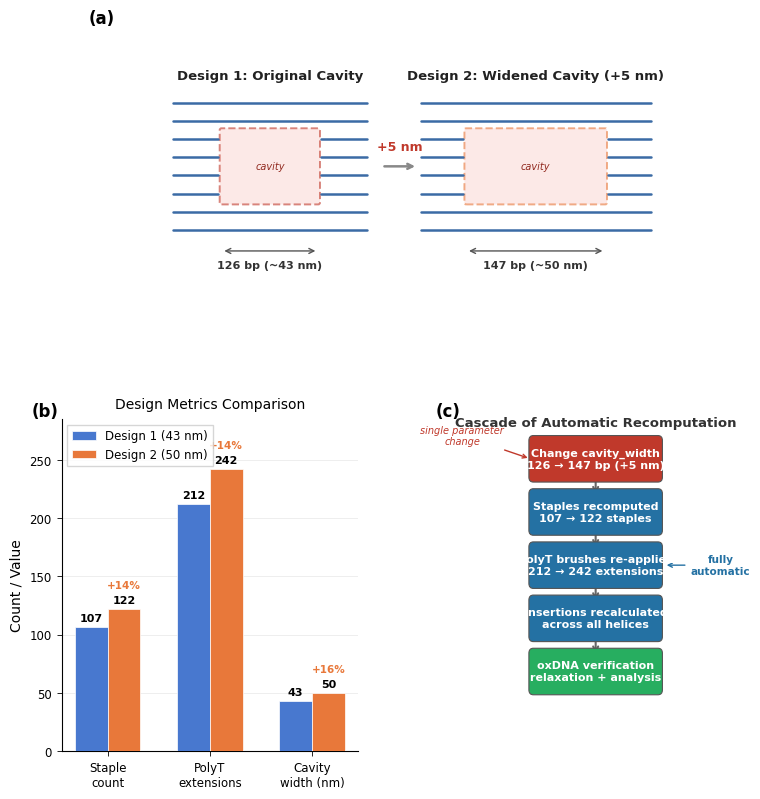

Source code (Python): (Note: this script raises an exception after producing the figure.)
#!/usr/bin/env python3
"""
Figure 4: Parametric DNA Origami Redesign — Cavity Width Sweep

Demonstrates that changing a single parameter (cavity width) automatically
recomputes the entire design (staples, polyT extensions, insertions, verification).
"""

import matplotlib
matplotlib.use('Agg')
import matplotlib.pyplot as plt
import matplotlib.patches as mpatches
from matplotlib.patches import FancyBboxPatch, FancyArrowPatch
import numpy as np

# ---------- Style ----------
plt.rcParams.update({
    'font.family': 'sans-serif',
    'font.sans-serif': ['Arial', 'Helvetica', 'DejaVu Sans'],
    'font.size': 9,
    'axes.labelsize': 10,
    'axes.titlesize': 10,
    'xtick.labelsize': 8.5,
    'ytick.labelsize': 8.5,
    'legend.fontsize': 8.5,
    'figure.dpi': 300,
    'savefig.dpi': 300,
    'axes.linewidth': 0.8,
    'xtick.major.width': 0.6,
    'ytick.major.width': 0.6,
})

# Colors
C_DESIGN1 = '#4878CF'   # steel blue
C_DESIGN2 = '#E8783A'   # burnt orange
C_HELIX = '#3B6BA5'     # helix lines
C_CAVITY_BORDER = '#C0392B'  # red dashed cavity box
C_TRIGGER = '#C0392B'   # red trigger box
C_CASCADE = '#2471A3'   # blue cascade boxes
C_BG_LIGHT = '#F7F9FC'

fig = plt.figure(figsize=(7.5, 8.0))

# Layout: (a) top half, (b) bottom-left, (c) bottom-right
gs = fig.add_gridspec(2, 2, height_ratios=[1.0, 1.1],
                      hspace=0.32, wspace=0.30,
                      left=0.06, right=0.97, top=0.96, bottom=0.04)

# ================================================================
# Panel (a): Side-by-side schematics
# ================================================================
ax_a = fig.add_subplot(gs[0, :])
ax_a.set_xlim(0, 10)
ax_a.set_ylim(0, 5.0)
ax_a.set_aspect('equal')
ax_a.axis('off')
ax_a.text(-0.02, 1.02, '(a)', transform=ax_a.transAxes,
          fontsize=12, fontweight='bold', va='top')

def draw_cavity_schematic(ax, cx, cy, n_helices, cavity_w_display,
                          total_w_display, label, sublabel, color_border):
    """Draw a simplified helix layout with a cavity cutout."""
    helix_spacing = 0.30
    total_h = (n_helices - 1) * helix_spacing
    y_top = cy + total_h / 2

    # Draw helices (blue horizontal lines)
    for i in range(n_helices):
        y = y_top - i * helix_spacing
        # Left segment
        left_end = cx - total_w_display / 2
        cavity_left = cx - cavity_w_display / 2
        cavity_right = cx + cavity_w_display / 2
        right_end = cx + total_w_display / 2

        # Top and bottom helices span full width (outside cavity region)
        if i < 2 or i >= n_helices - 2:
            ax.plot([left_end, right_end], [y, y],
                    color=C_HELIX, lw=1.8, solid_capstyle='round')
        else:
            # Middle helices: break for cavity
            ax.plot([left_end, cavity_left - 0.05], [y, y],
                    color=C_HELIX, lw=1.8, solid_capstyle='round')
            ax.plot([cavity_right + 0.05, right_end], [y, y],
                    color=C_HELIX, lw=1.8, solid_capstyle='round')

    # Cavity rectangle (red dashed)
    cav_y_top = y_top - 1.5 * helix_spacing
    cav_y_bot = y_top - (n_helices - 2.5) * helix_spacing
    cav_rect = mpatches.FancyBboxPatch(
        (cx - cavity_w_display / 2, cav_y_bot),
        cavity_w_display, cav_y_top - cav_y_bot,
        boxstyle="round,pad=0.03",
        linewidth=1.4, edgecolor=color_border, facecolor='#FADBD8',
        linestyle='--', alpha=0.6)
    ax.add_patch(cav_rect)

    # Cavity label inside
    ax.text(cx, (cav_y_top + cav_y_bot) / 2, 'cavity',
            ha='center', va='center', fontsize=7, color='#922B21',
            fontstyle='italic')

    # Width dimension arrow below
    arrow_y = cy - total_h / 2 - 0.35
    ax.annotate('', xy=(cx + cavity_w_display / 2, arrow_y),
                xytext=(cx - cavity_w_display / 2, arrow_y),
                arrowprops=dict(arrowstyle='<->', color='#555555', lw=1.0))
    ax.text(cx, arrow_y - 0.16, label, ha='center', va='top',
            fontsize=8, fontweight='bold', color='#333333')

    # Title above
    ax.text(cx, cy + total_h / 2 + 0.35, sublabel, ha='center', va='bottom',
            fontsize=9.5, fontweight='bold', color='#222222')


# Design 1 (left)
draw_cavity_schematic(ax_a, cx=2.8, cy=2.5, n_helices=8,
                      cavity_w_display=1.6, total_w_display=3.2,
                      label='126 bp (~43 nm)', sublabel='Design 1: Original Cavity',
                      color_border=C_CAVITY_BORDER)

# Design 2 (right) — wider cavity, wider total
draw_cavity_schematic(ax_a, cx=7.2, cy=2.5, n_helices=8,
                      cavity_w_display=2.3, total_w_display=3.8,
                      label='147 bp (~50 nm)', sublabel='Design 2: Widened Cavity (+5 nm)',
                      color_border=C_DESIGN2)

# Arrow between designs
ax_a.annotate('', xy=(5.25, 2.5), xytext=(4.65, 2.5),
              arrowprops=dict(arrowstyle='->', color='#888888',
                              lw=1.8, connectionstyle='arc3,rad=0'))
ax_a.text(4.95, 2.72, '+5 nm', ha='center', va='bottom',
          fontsize=9, fontweight='bold', color=C_TRIGGER)

# ================================================================
# Panel (b): Grouped bar chart
# ================================================================
ax_b = fig.add_subplot(gs[1, 0])
ax_b.text(-0.10, 1.05, '(b)', transform=ax_b.transAxes,
          fontsize=12, fontweight='bold', va='top')

metrics = ['Staple\ncount', 'PolyT\nextensions', 'Cavity\nwidth (nm)']
vals_d1 = [107, 212, 43]
vals_d2 = [122, 242, 50]

x = np.arange(len(metrics))
width = 0.32

bars1 = ax_b.bar(x - width/2, vals_d1, width, color=C_DESIGN1,
                 edgecolor='white', linewidth=0.5, label='Design 1 (43 nm)', zorder=3)
bars2 = ax_b.bar(x + width/2, vals_d2, width, color=C_DESIGN2,
                 edgecolor='white', linewidth=0.5, label='Design 2 (50 nm)', zorder=3)

# Value labels on bars
for bar_group in [bars1, bars2]:
    for bar in bar_group:
        h = bar.get_height()
        ax_b.text(bar.get_x() + bar.get_width() / 2, h + 3,
                  f'{int(h)}', ha='center', va='bottom', fontsize=8, fontweight='bold')

ax_b.set_xticks(x)
ax_b.set_xticklabels(metrics)
ax_b.set_ylabel('Count / Value')
ax_b.set_ylim(0, 285)
ax_b.legend(frameon=True, fancybox=False, edgecolor='#CCCCCC', loc='upper left')
ax_b.spines['top'].set_visible(False)
ax_b.spines['right'].set_visible(False)
ax_b.yaxis.grid(True, alpha=0.3, lw=0.5)
ax_b.set_axisbelow(True)
ax_b.set_title('Design Metrics Comparison', fontsize=10, pad=8)

# Delta annotations — show percent change above Design 2 bars
deltas_pct = ['+14%', '+14%', '+16%']
for i, pct in enumerate(deltas_pct):
    mid_x = x[i] + width/2
    top_y = vals_d2[i]
    ax_b.text(mid_x, top_y + 16, pct, ha='center', va='bottom',
              fontsize=7.5, color=C_DESIGN2, fontweight='bold')

# ================================================================
# Panel (c): Cascade flow diagram
# ================================================================
ax_c = fig.add_subplot(gs[1, 1])
ax_c.set_xlim(0, 10)
ax_c.set_ylim(0, 10)
ax_c.axis('off')
ax_c.text(-0.04, 1.05, '(c)', transform=ax_c.transAxes,
          fontsize=12, fontweight='bold', va='top')

def draw_flow_box(ax, cx, cy, text, color, text_color='white',
                  width=3.8, height=0.9, fontsize=8):
    box = FancyBboxPatch(
        (cx - width/2, cy - height/2), width, height,
        boxstyle="round,pad=0.15",
        facecolor=color, edgecolor='#555555', linewidth=0.8,
        zorder=5)
    ax.add_patch(box)
    ax.text(cx, cy, text, ha='center', va='center',
            fontsize=fontsize, color=text_color, fontweight='bold',
            zorder=6, wrap=False)
    return cy

def draw_flow_arrow(ax, y_from, y_to, cx=5.0):
    ax.annotate('', xy=(cx, y_to + 0.45), xytext=(cx, y_from - 0.45),
                arrowprops=dict(arrowstyle='->', color='#666666',
                                lw=1.5, connectionstyle='arc3,rad=0'),
                zorder=4)

steps = [
    ("Change cavity_width\n126 \u2192 147 bp (+5 nm)", C_TRIGGER, 'white'),
    ("Staples recomputed\n107 \u2192 122 staples", C_CASCADE, 'white'),
    ("PolyT brushes re-applied\n212 \u2192 242 extensions", C_CASCADE, 'white'),
    ("Insertions recalculated\nacross all helices", C_CASCADE, 'white'),
    ("oxDNA verification\nrelaxation + analysis", '#27AE60', 'white'),
]

y_positions = [8.8, 7.2, 5.6, 4.0, 2.4]

for i, (text, color, tc) in enumerate(steps):
    draw_flow_box(ax_c, 5.0, y_positions[i], text, color, tc,
                  width=4.2, height=1.1, fontsize=8)
    if i > 0:
        draw_flow_arrow(ax_c, y_positions[i-1], y_positions[i])

# Small label at top
ax_c.text(5.0, 9.7, 'Cascade of Automatic Recomputation',
          ha='center', va='bottom', fontsize=9.5, fontweight='bold',
          color='#333333')

# "single parameter change" label with arrow pointing to trigger
ax_c.annotate('single parameter\nchange', xy=(2.8, 8.8),
              xytext=(0.5, 9.5),
              fontsize=7, ha='center', va='center', color=C_TRIGGER,
              fontstyle='italic',
              arrowprops=dict(arrowstyle='->', color=C_TRIGGER, lw=1.0))

# "automatic" brace-like label on cascade side
ax_c.annotate('fully\nautomatic', xy=(7.3, 5.6),
              xytext=(9.2, 5.6),
              fontsize=7.5, ha='center', va='center', color=C_CASCADE,
              fontweight='bold',
              arrowprops=dict(arrowstyle='->', color=C_CASCADE, lw=1.0))

# ---------- Save ----------
out_base = '/home/dan/Documents/code/cadnano2/results/paper_figures/fig4_parametric_sweep'
fig.savefig(out_base + '.png', dpi=300, bbox_inches='tight', facecolor='white')
fig.savefig(out_base + '.pdf', bbox_inches='tight', facecolor='white')
print(f"Saved: {out_base}.png")
print(f"Saved: {out_base}.pdf")
plt.close()
